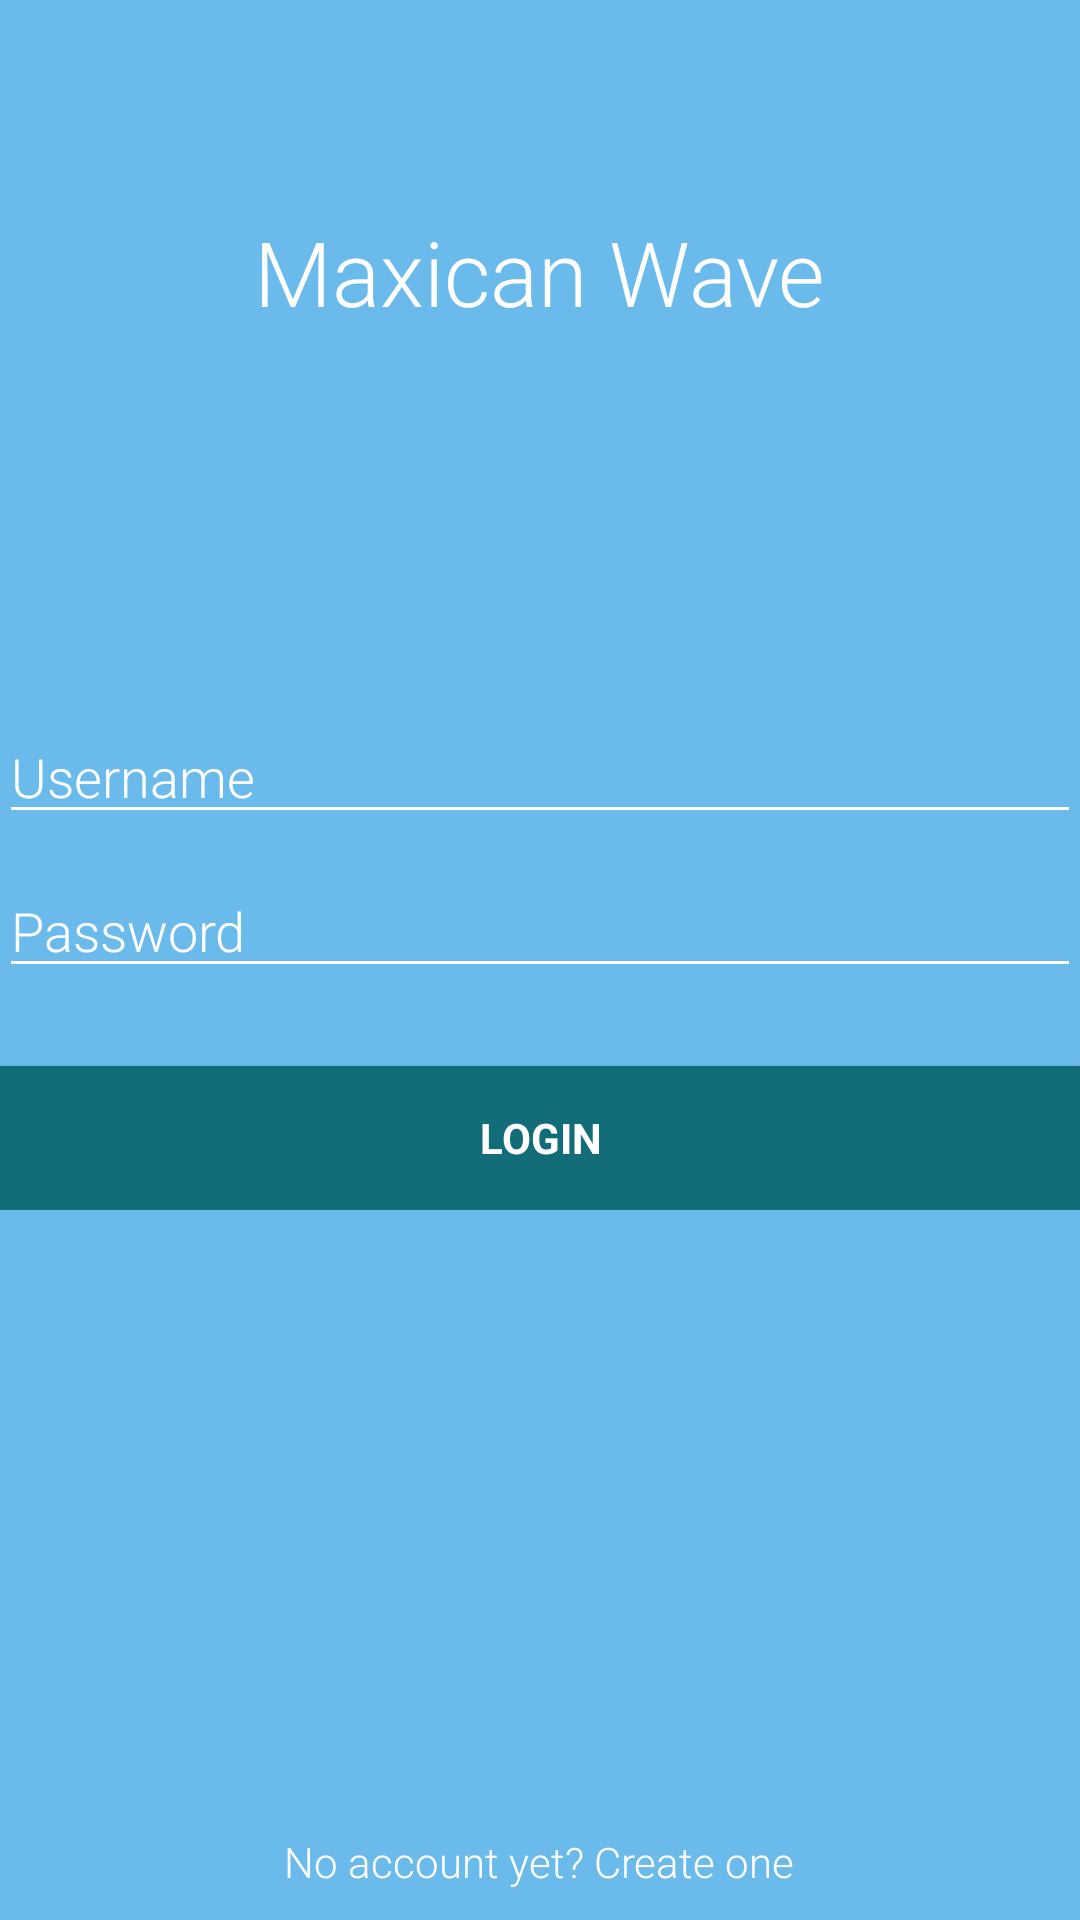

Layout XML and referenced resources for this Android screen:
<!-- AndroidManifest.xml: application theme AppTheme -->
<!-- res/layout/login_activity.xml -->
<LinearLayout xmlns:android="http://schemas.android.com/apk/res/android"
    xmlns:tools="http://schemas.android.com/tools" android:layout_width="match_parent"
    android:layout_height="match_parent" android:gravity="center_vertical|center_horizontal"
    android:orientation="vertical" android:paddingBottom="@dimen/activity_vertical_margin"
    android:paddingLeft="@dimen/activity_horizontal_margin"
    android:paddingRight="@dimen/activity_horizontal_margin"
    android:paddingTop="@dimen/activity_vertical_margin" tools:context=".LoginActivity"
    android:background="#6abaeb"
    android:descendantFocusability="beforeDescendants"
    android:focusableInTouchMode="true">

    <LinearLayout
        android:id="@+id/ll1"
        android:layout_width="match_parent"
        android:layout_height="match_parent"
        android:layout_weight="1"
        android:gravity="center_vertical|center_horizontal">

        <TextView
            android:layout_width="wrap_content"
            android:layout_height="wrap_content"
            android:textAppearance="?android:attr/textAppearanceLarge"
            android:text="Maxican Wave"
            android:id="@+id/textView2"
            android:textSize="30dp"
            android:textColor="#ffffffff" />


    </LinearLayout>

    <LinearLayout
        android:id="@+id/ll2"
        android:layout_width="match_parent"
        android:layout_height="278dp"
        android:gravity="center_vertical|center_horizontal">
        <ProgressBar android:id="@+id/login_progress" style="?android:attr/progressBarStyleLarge"
            android:layout_width="wrap_content" android:layout_height="wrap_content"
            android:visibility="gone" />
        <ScrollView android:id="@+id/login_form" android:layout_width="match_parent"
            android:layout_height="wrap_content">
            <LinearLayout android:layout_width="match_parent" android:layout_height="wrap_content"
                android:orientation="vertical">

                <LinearLayout android:id="@+id/email_login_form" android:layout_width="match_parent"
                    android:layout_height="wrap_content" android:orientation="vertical">

                    <EditText android:id="@+id/edtUserName"
                        android:layout_width="match_parent"
                        android:layout_height="wrap_content" android:hint="@string/prompt_email"
                        android:inputType="text" android:maxLines="1"
                        android:singleLine="true"
                        android:layout_marginBottom="10dp"
                        android:textColorHint="#ffffffff"
                        android:textColor="#ffffffff" />

                    <EditText android:id="@+id/edtPassword" android:layout_width="match_parent"
                        android:layout_height="wrap_content" android:hint="@string/prompt_password"
                        android:imeActionLabel="@string/action_sign_in"
                        android:imeOptions="actionUnspecified" android:inputType="textPassword"
                        android:maxLines="1" android:singleLine="true"
                        android:layout_marginBottom="10dp"
                        android:textColorHint="#ffffffff"
                        android:textColor="#ffffffff" />

                    <Button android:id="@+id/btnLogin" style="?android:textAppearanceSmall"
                        android:layout_width="match_parent" android:layout_height="wrap_content"
                        android:layout_marginTop="16dp" android:text="@string/action_sign_in"
                        android:textStyle="bold"
                        android:textColor="#ffffffff"
                        android:background="#136d79" />

                </LinearLayout>
            </LinearLayout>
        </ScrollView>
    </LinearLayout>

    <LinearLayout
        android:id="@+id/ll3"
        android:layout_width="match_parent"
        android:layout_height="match_parent"
        android:layout_weight="1"
        android:gravity="bottom|center_horizontal">

        <TextView
            android:layout_width="wrap_content"
            android:layout_height="wrap_content"
            android:text="No account yet? Create one"
            android:id="@+id/signUpTextView"
            android:autoLink="web"
            android:textColor="#ffffffff"
            android:padding="10dp"
            />
    </LinearLayout>
</LinearLayout>
<!-- resources referenced by this layout -->
<resources>
  <string name="action_sign_in">Login</string>
  <string name="prompt_email">Username</string>
  <string name="prompt_password">Password</string>
  <style name="AppTheme" parent="Theme.AppCompat.Light.DarkActionBar">
          <item name="colorControlNormal">#ffffff</item>
          <item name="colorControlActivated">@color/accent</item>
          <item name="colorControlHighlight">@color/accent</item>
          <item name="android:textViewStyle">@style/RobotoTextViewStyle</item>
          <item name="android:autoCompleteTextViewStyle">@style/RobotoAutoCompleteTextViewStyle</item>
          <item name="android:editTextStyle">@style/RobotoEditTextStyle</item>
      </style>
  <color name="accent">#ffffff</color>
  <style name="RobotoTextViewStyle" parent="android:Widget.TextView">
          <item name="android:fontFamily">sans-serif-light</item>
      </style>
  <style name="RobotoAutoCompleteTextViewStyle" parent="android:Widget.AutoCompleteTextView">
          <item name="android:fontFamily">sans-serif-light</item>
      </style>
  <style name="RobotoEditTextStyle" parent="android:Widget.EditText">
          <item name="android:fontFamily">sans-serif-light</item>
      </style>
</resources>
